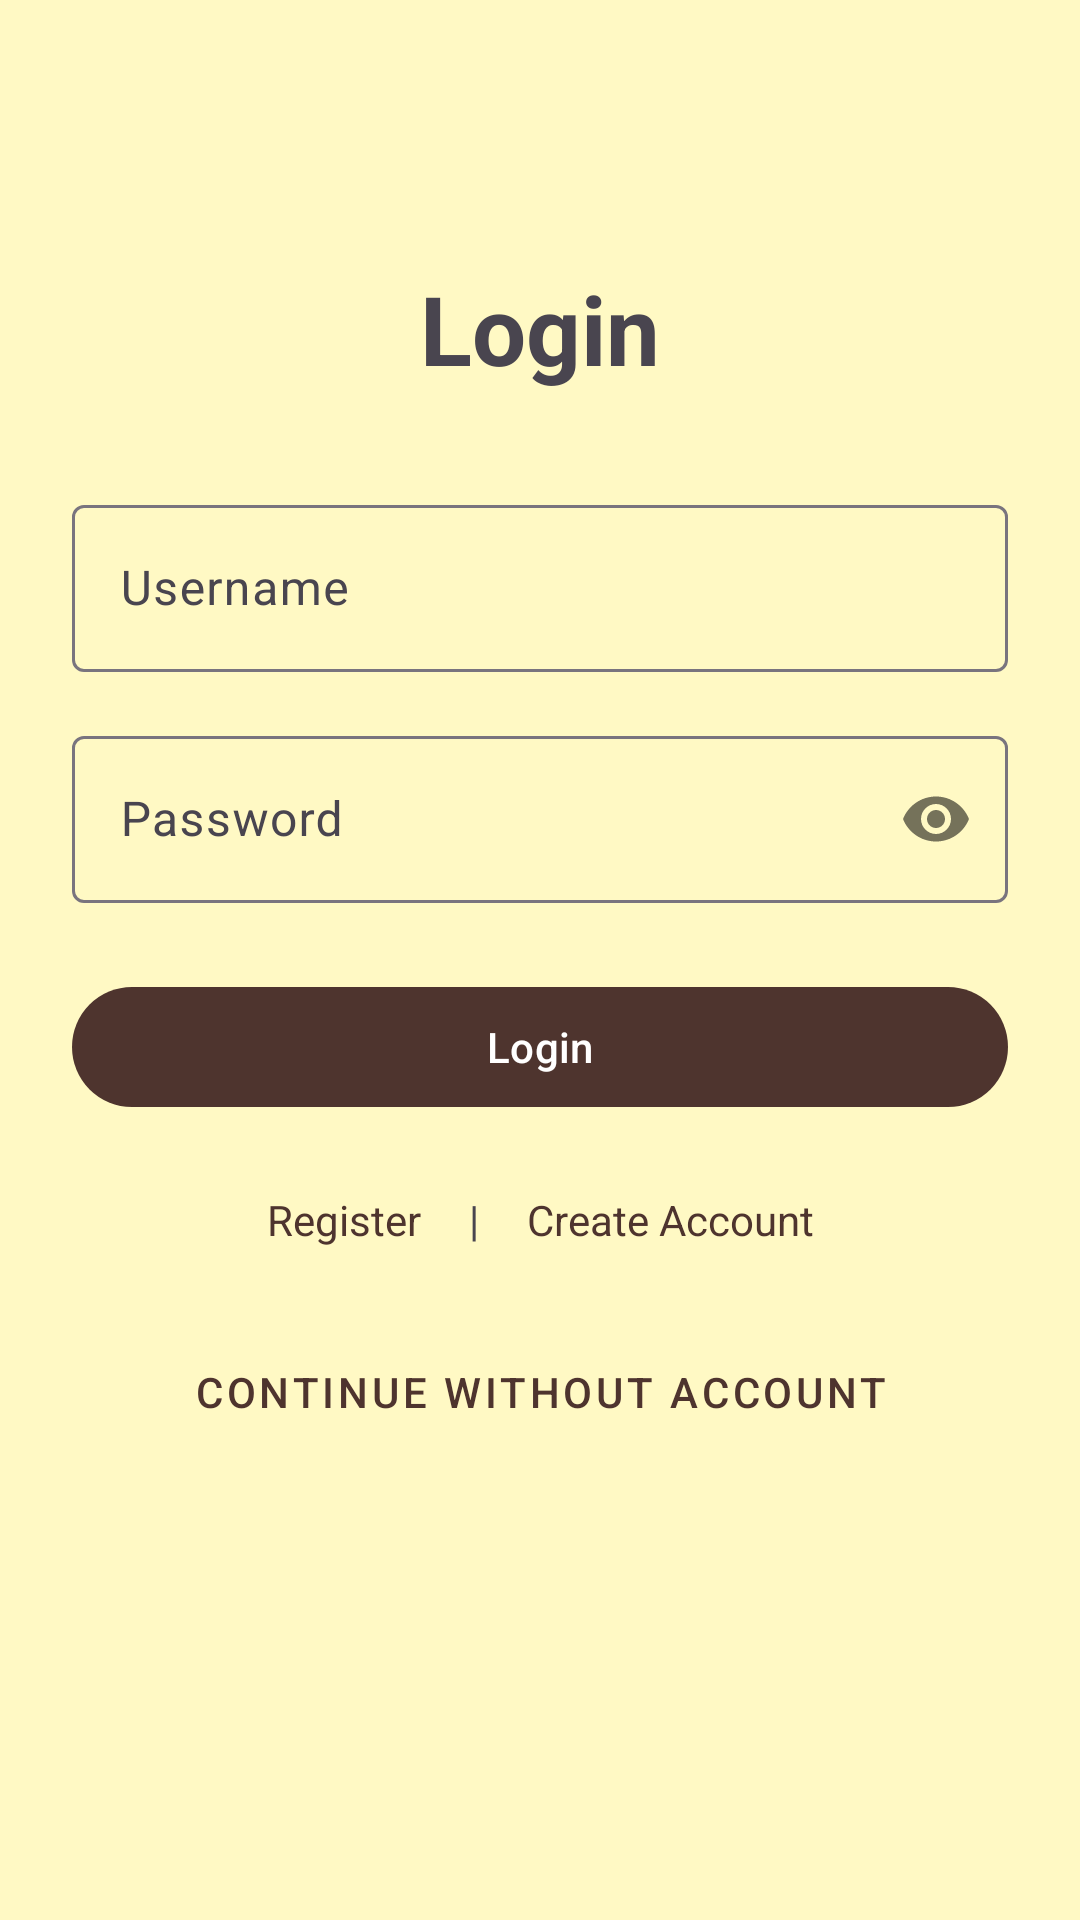

This screen was rendered from an Android layout file. Write that file and the resources it references.
<!-- AndroidManifest.xml: application theme Theme.CoffeeApp -->
<!-- res/layout/activity_login.xml -->
<?xml version="1.0" encoding="utf-8"?>
<androidx.constraintlayout.widget.ConstraintLayout xmlns:android="http://schemas.android.com/apk/res/android"
    xmlns:app="http://schemas.android.com/apk/res-auto"
    xmlns:tools="http://schemas.android.com/tools"
    android:id="@+id/main"
    android:layout_width="match_parent"
    android:layout_height="match_parent"
    android:padding="24dp"
    tools:context=".LoginActivity">

    <TextView
        android:id="@+id/loginTitle"
        android:layout_width="wrap_content"
        android:layout_height="wrap_content"
        android:text="Login"
        android:textSize="32sp"
        android:textStyle="bold"
        app:layout_constraintTop_toTopOf="parent"
        app:layout_constraintStart_toStartOf="parent"
        app:layout_constraintEnd_toEndOf="parent"
        android:layout_marginTop="64dp"/>

    <com.google.android.material.textfield.TextInputLayout
        android:id="@+id/usernameLayout"
        android:layout_width="match_parent"
        android:layout_height="wrap_content"
        android:layout_marginTop="32dp"
        android:hint="Username"
        app:layout_constraintTop_toBottomOf="@id/loginTitle">

        <com.google.android.material.textfield.TextInputEditText
            android:id="@+id/usernameInput"
            android:layout_width="match_parent"
            android:layout_height="wrap_content"
            android:inputType="text"/>
    </com.google.android.material.textfield.TextInputLayout>

    <com.google.android.material.textfield.TextInputLayout
        android:id="@+id/passwordLayout"
        android:layout_width="match_parent"
        android:layout_height="wrap_content"
        android:layout_marginTop="16dp"
        android:hint="Password"
        app:passwordToggleEnabled="true"
        app:layout_constraintTop_toBottomOf="@id/usernameLayout">

        <com.google.android.material.textfield.TextInputEditText
            android:id="@+id/passwordInput"
            android:layout_width="match_parent"
            android:layout_height="wrap_content"
            android:inputType="textPassword"/>
    </com.google.android.material.textfield.TextInputLayout>

    <com.google.android.material.button.MaterialButton
        android:id="@+id/loginBtn"
        android:layout_width="match_parent"
        android:layout_height="wrap_content"
        android:layout_marginTop="24dp"
        android:text="Login"
        app:layout_constraintTop_toBottomOf="@id/passwordLayout"/>

    <LinearLayout
        android:id="@+id/registerLinks"
        android:layout_width="wrap_content"
        android:layout_height="wrap_content"
        android:orientation="horizontal"
        android:layout_marginTop="16dp"
        app:layout_constraintTop_toBottomOf="@id/loginBtn"
        app:layout_constraintStart_toStartOf="parent"
        app:layout_constraintEnd_toEndOf="parent">

        <TextView
            android:id="@+id/registerLink"
            android:layout_width="wrap_content"
            android:layout_height="wrap_content"
            android:text="Register"
            android:textColor="?attr/colorPrimary"
            android:padding="8dp"/>

        <TextView
            android:layout_width="wrap_content"
            android:layout_height="wrap_content"
            android:text="|"
            android:padding="8dp"/>

        <TextView
            android:id="@+id/createAccountLink"
            android:layout_width="wrap_content"
            android:layout_height="wrap_content"
            android:text="Create Account"
            android:textColor="?attr/colorPrimary"
            android:padding="8dp"/>
    </LinearLayout>

    <com.google.android.material.button.MaterialButton
        android:id="@+id/continueGuestBtn"
        style="@style/Widget.MaterialComponents.Button.TextButton"
        android:layout_width="match_parent"
        android:layout_height="wrap_content"
        android:layout_marginTop="16dp"
        android:text="Continue without account"
        app:layout_constraintTop_toBottomOf="@id/registerLinks"/>

</androidx.constraintlayout.widget.ConstraintLayout>
<!-- resources referenced by this layout -->
<resources>
  <style name="Theme.CoffeeApp" parent="Base.Theme.CoffeeApp" />
  <style name="Base.Theme.CoffeeApp" parent="Theme.Material3.DayNight.NoActionBar">
          <item name="colorPrimary">@color/coffee_brown</item>
          <item name="colorPrimaryDark">@color/primary_dark</item>
          <item name="colorAccent">@color/coffee_orange</item>
          <item name="android:windowBackground">@color/cream</item>
      </style>
  <color name="coffee_brown">#4E342E</color>
  <color name="primary_dark">#3E2723</color>
  <color name="coffee_orange">#FFAB40</color>
  <color name="cream">#FFF9C4</color>
</resources>
